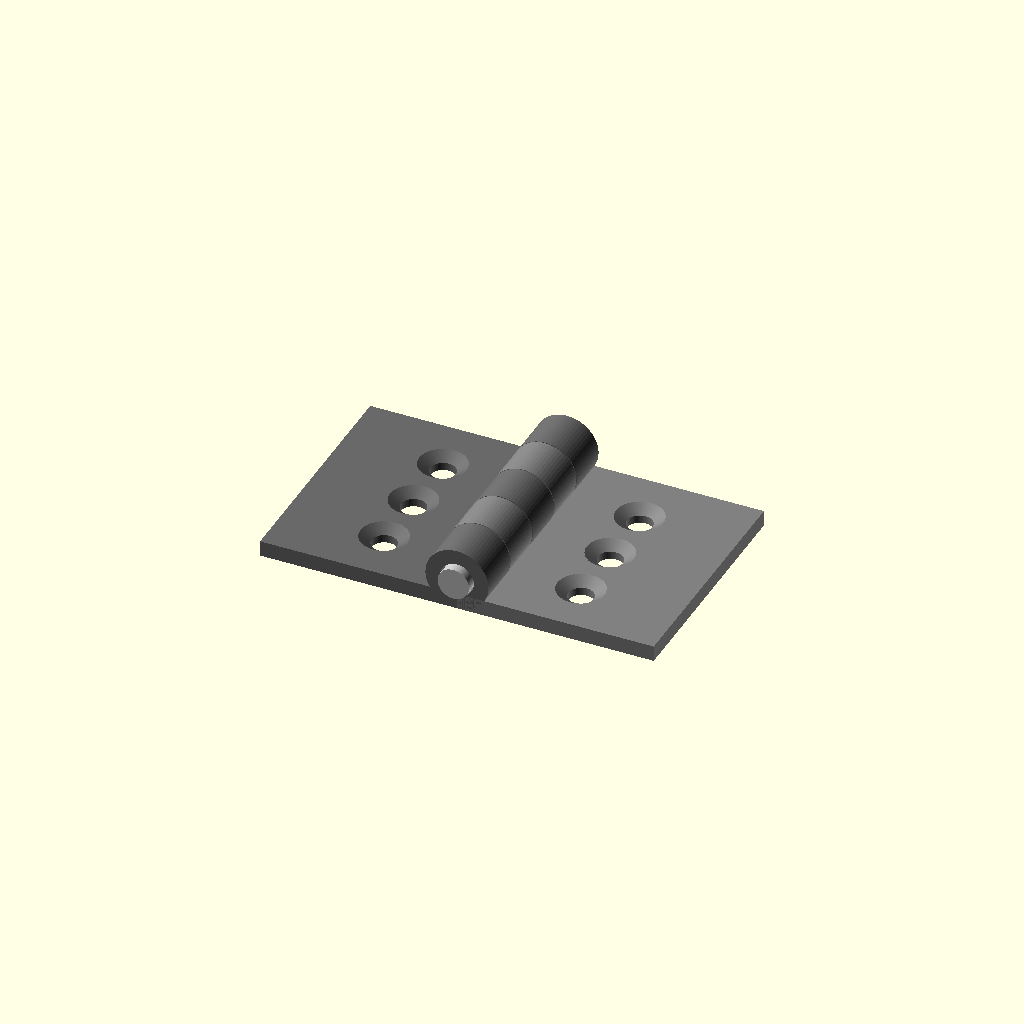
Cell 1: rendered with the file's own defaults.
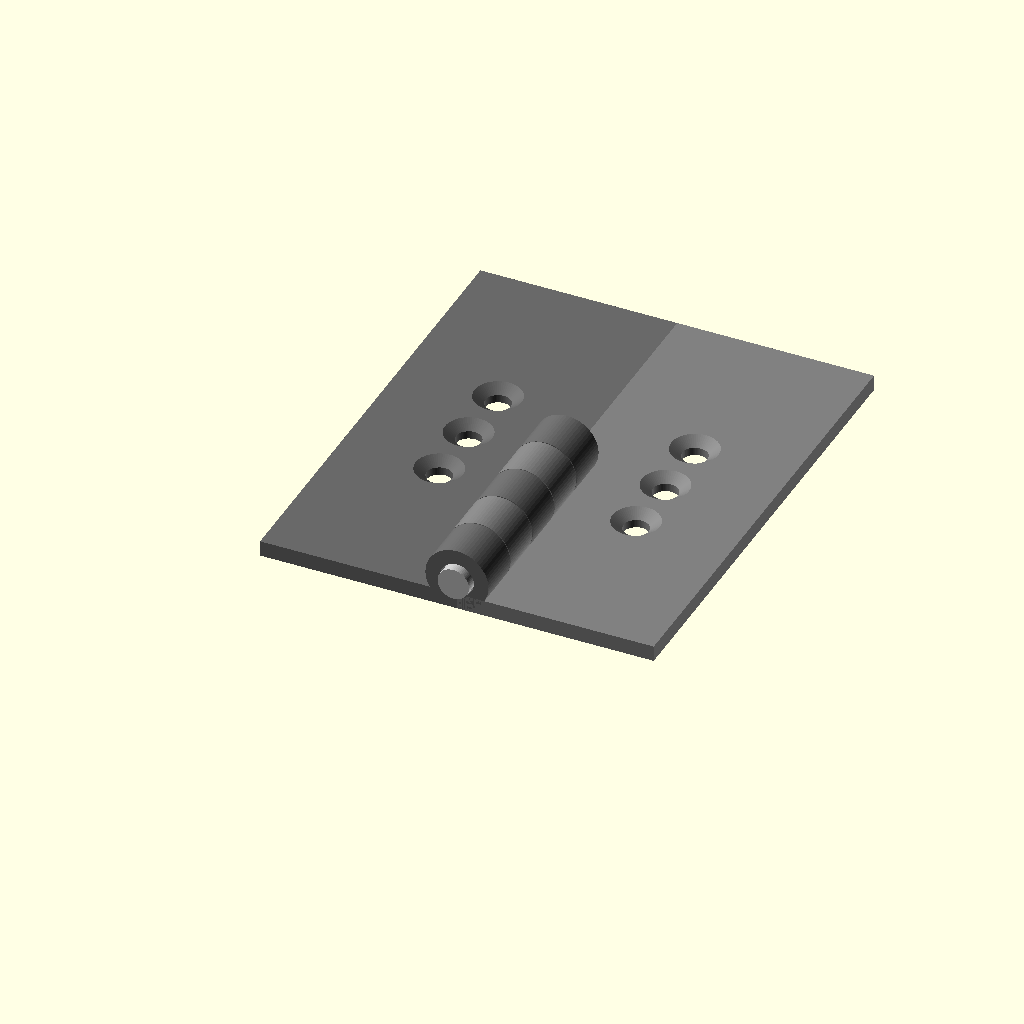
Cell 2: the same model with leaf_length = 60.
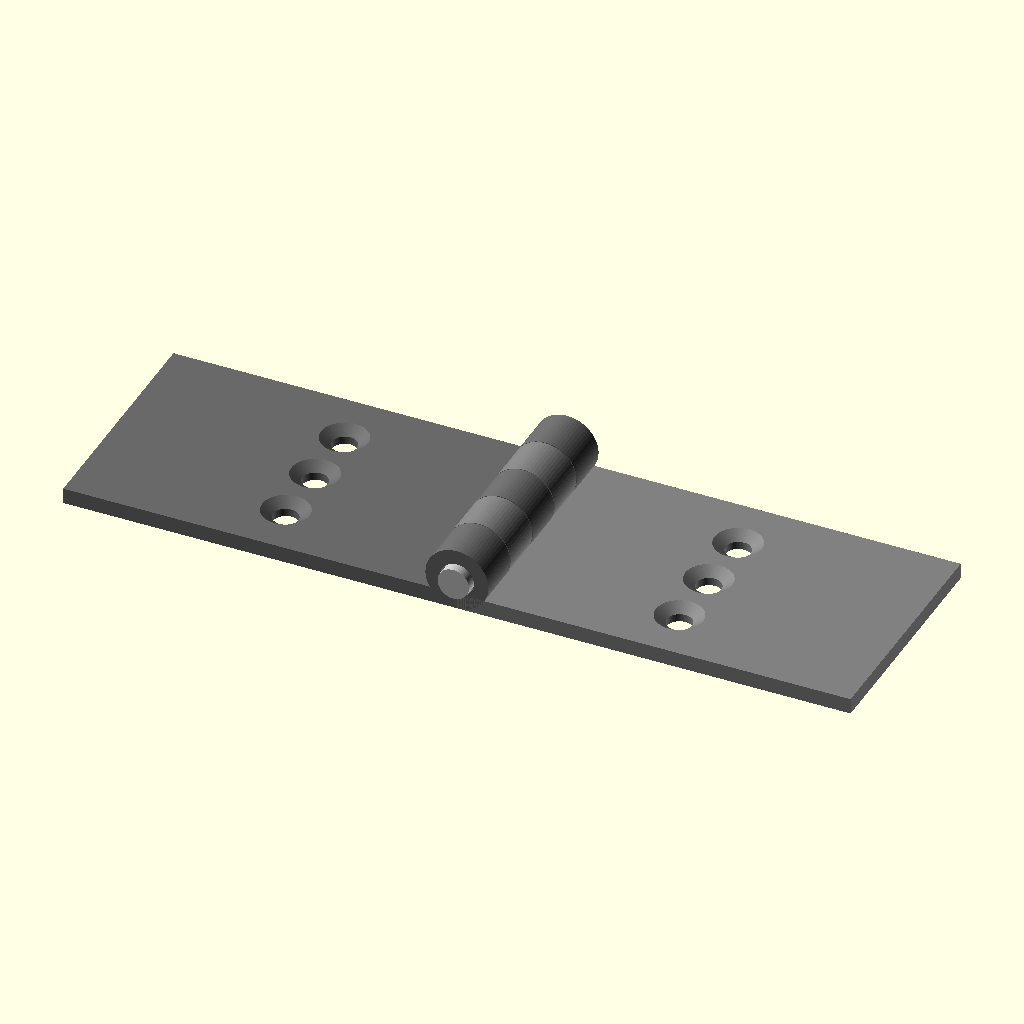
Cell 3: leaf_width = 50 (everything else at default).
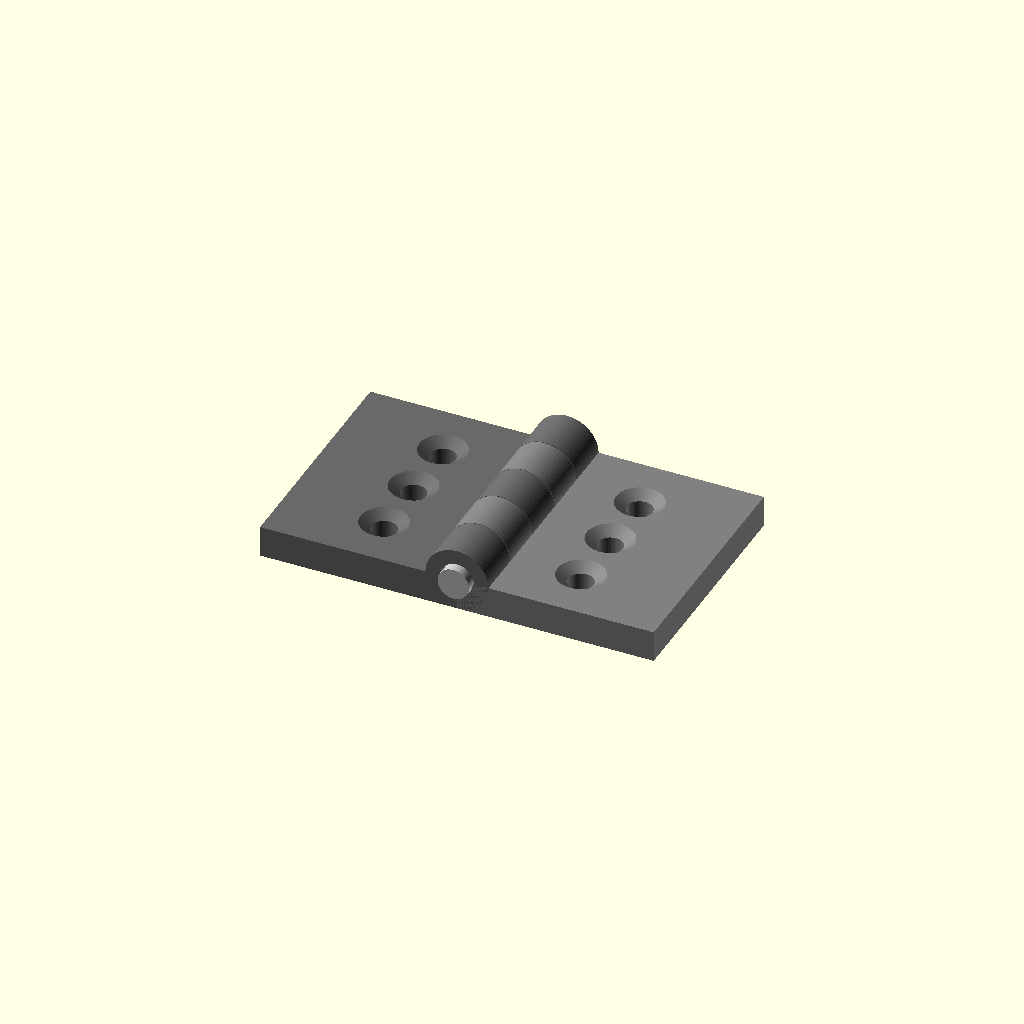
Cell 4: the same model with leaf_thickness = 4.
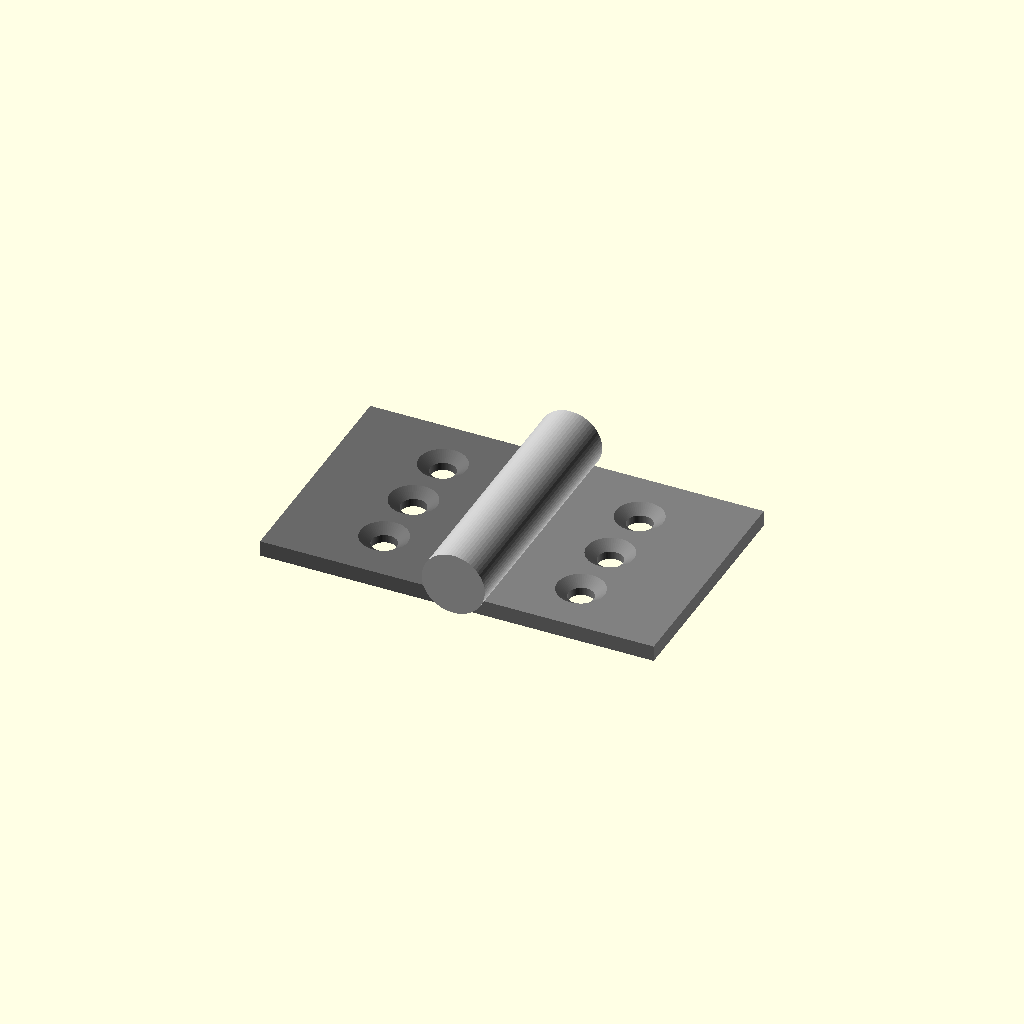
Cell 5: the same model with pin_diameter = 8.
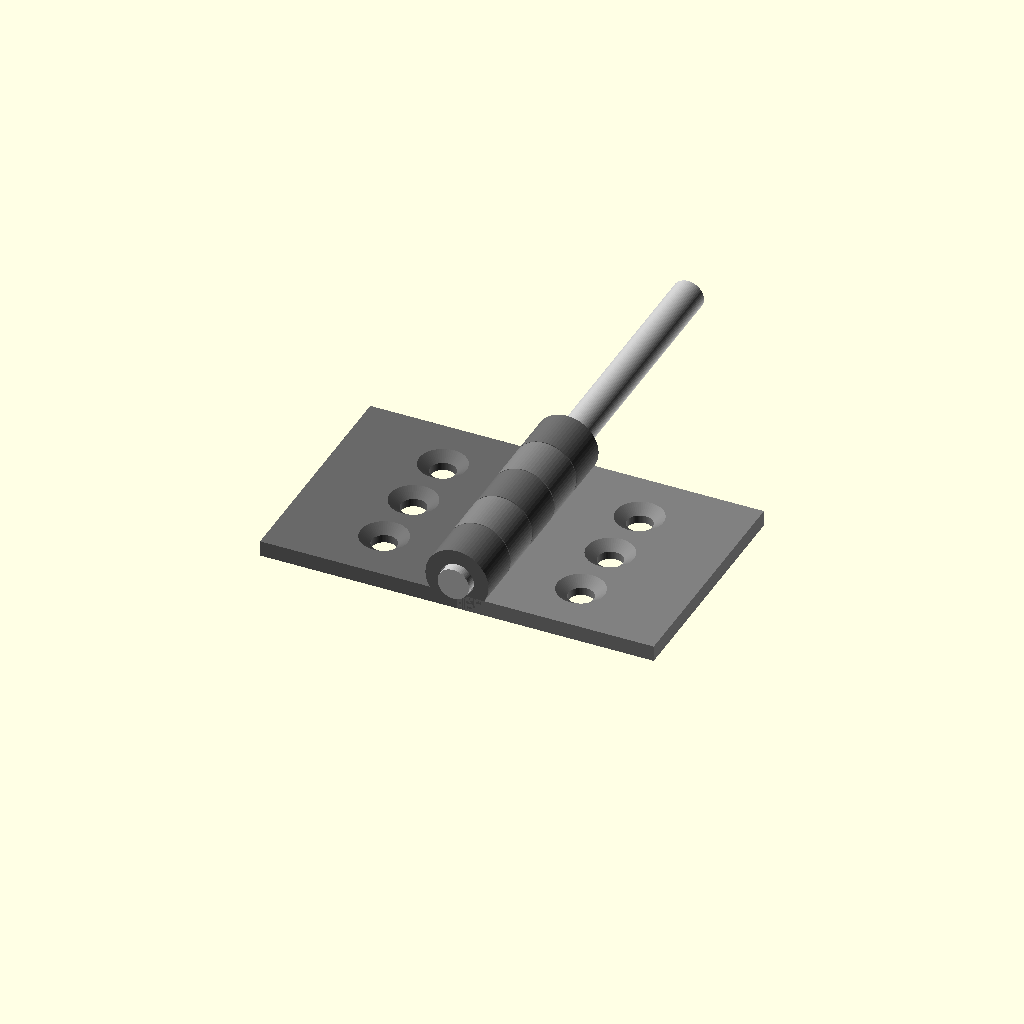
Cell 6: pin_length = 64 (everything else at default).
All cells are drawn from one camera (rotation 55°, 0°, 25°, orthographic, colour scheme Cornfield), so only the parameter changes between them.
The OpenSCAD source (results/tier-3-butt-hinge/iter-png-3_claude-opus-4-5-fd2db8095d41-2026-04-28T17-31-22-645Z/final.scad):
// Butt Hinge - Furniture Small Size
// Three parts: Left leaf, Right leaf, Pin

// Parameters
leaf_length = 30;      // Y direction (along hinge axis)
leaf_width = 25;       // X direction (opening direction)
leaf_thickness = 2;    // Z direction

pin_diameter = 4;
pin_length = 32;
pin_clearance = 0.3;

knuckle_outer_diameter = 8;
knuckle_inner_diameter = pin_diameter + pin_clearance;
knuckle_radius = knuckle_outer_diameter / 2;
knuckle_height = 6;    // 30mm / 5 = 6mm each
knuckle_gap = 0.1;     // Small gap between knuckles

// Countersunk hole parameters
hole_diameter = 3.2;
countersink_diameter = 6;
countersink_depth = 1;
hole_spacing = 8;

$fn = 64;

// Module for countersunk hole (drilled from top, z+ direction)
module countersunk_hole() {
    // Through hole
    translate([0, 0, -0.01])
        cylinder(h = leaf_thickness + 0.02, d = hole_diameter);
    // Countersink from top surface
    translate([0, 0, leaf_thickness - countersink_depth])
        cylinder(h = countersink_depth + 0.01, d1 = hole_diameter, d2 = countersink_diameter);
}

// Module for single knuckle cylinder (along Y axis)
module knuckle_cylinder(y_start, height) {
    translate([0, y_start, 0])
        rotate([-90, 0, 0])
            difference() {
                cylinder(h = height, d = knuckle_outer_diameter);
                translate([0, 0, -0.01])
                    cylinder(h = height + 0.02, d = knuckle_inner_diameter);
            }
}

// Module for left leaf (3 knuckles at positions 0, 2, 4)
module left_leaf() {
    // In 180° open position, left plate extends in -X direction
    // Plate flat surface is on Z=0 plane (bottom) to Z=leaf_thickness (top)
    // Knuckle center axis is at Z = knuckle_radius
    
    difference() {
        union() {
            // Main plate - extends from x = -leaf_width to x = 0
            // But knuckle takes some space, so plate edge meets knuckle
            translate([-leaf_width, 0, 0])
                cube([leaf_width, leaf_length, leaf_thickness]);
            
            // Knuckles at positions 0, 2, 4 (first, third, fifth)
            // Y positions: 0-6, 12-18, 24-30
            translate([0, 0, knuckle_radius])
            {
                knuckle_cylinder(0, knuckle_height - knuckle_gap/2);
                knuckle_cylinder(2 * knuckle_height + knuckle_gap/2, knuckle_height - knuckle_gap);
                knuckle_cylinder(4 * knuckle_height + knuckle_gap/2, knuckle_height - knuckle_gap/2);
            }
        }
        
        // Countersunk holes - 3 holes on the plate away from knuckle
        // Centered horizontally on plate, spaced 8mm vertically
        for (i = [-1, 0, 1]) {
            translate([-leaf_width/2, leaf_length/2 + i * hole_spacing, 0])
                countersunk_hole();
        }
    }
}

// Module for right leaf (2 knuckles at positions 1, 3)
module right_leaf() {
    // In 180° open position, right plate extends in +X direction
    
    difference() {
        union() {
            // Main plate - extends from x = 0 to x = leaf_width
            translate([0, 0, 0])
                cube([leaf_width, leaf_length, leaf_thickness]);
            
            // Knuckles at positions 1, 3 (second, fourth)
            // Y positions: 6-12, 18-24
            translate([0, 0, knuckle_radius])
            {
                knuckle_cylinder(knuckle_height + knuckle_gap/2, knuckle_height - knuckle_gap);
                knuckle_cylinder(3 * knuckle_height + knuckle_gap/2, knuckle_height - knuckle_gap);
            }
        }
        
        // Countersunk holes
        for (i = [-1, 0, 1]) {
            translate([leaf_width/2, leaf_length/2 + i * hole_spacing, 0])
                countersunk_hole();
        }
    }
}

// Module for pin
module pin() {
    // Pin axis along Y at X=0, Z=knuckle_radius
    // Pin extends from Y = -1 to Y = 31 (32mm total, 1mm overhang each end)
    translate([0, -1, knuckle_radius])
        rotate([-90, 0, 0])
            cylinder(h = pin_length, d = pin_diameter);
}

// Assembly - 180° open position
// Pin axis along Y at X=0, Z=knuckle_radius
// Both plates have flat surface at Z=0 to Z=leaf_thickness

// Left leaf (extends in -X direction)
color("DimGray")
    left_leaf();

// Right leaf (extends in +X direction)  
color("Gray")
    right_leaf();

// Pin
color("Silver")
    pin();
Customizer parameters (derived from the source; name, type, default, range or options):
leaf_length: number, default 30
leaf_width: number, default 25
leaf_thickness: number, default 2
pin_diameter: number, default 4
pin_length: number, default 32
pin_clearance: number, default 0.3
knuckle_outer_diameter: number, default 8
knuckle_height: number, default 6
knuckle_gap: number, default 0.1
hole_diameter: number, default 3.2
countersink_diameter: number, default 6
countersink_depth: number, default 1
hole_spacing: number, default 8
